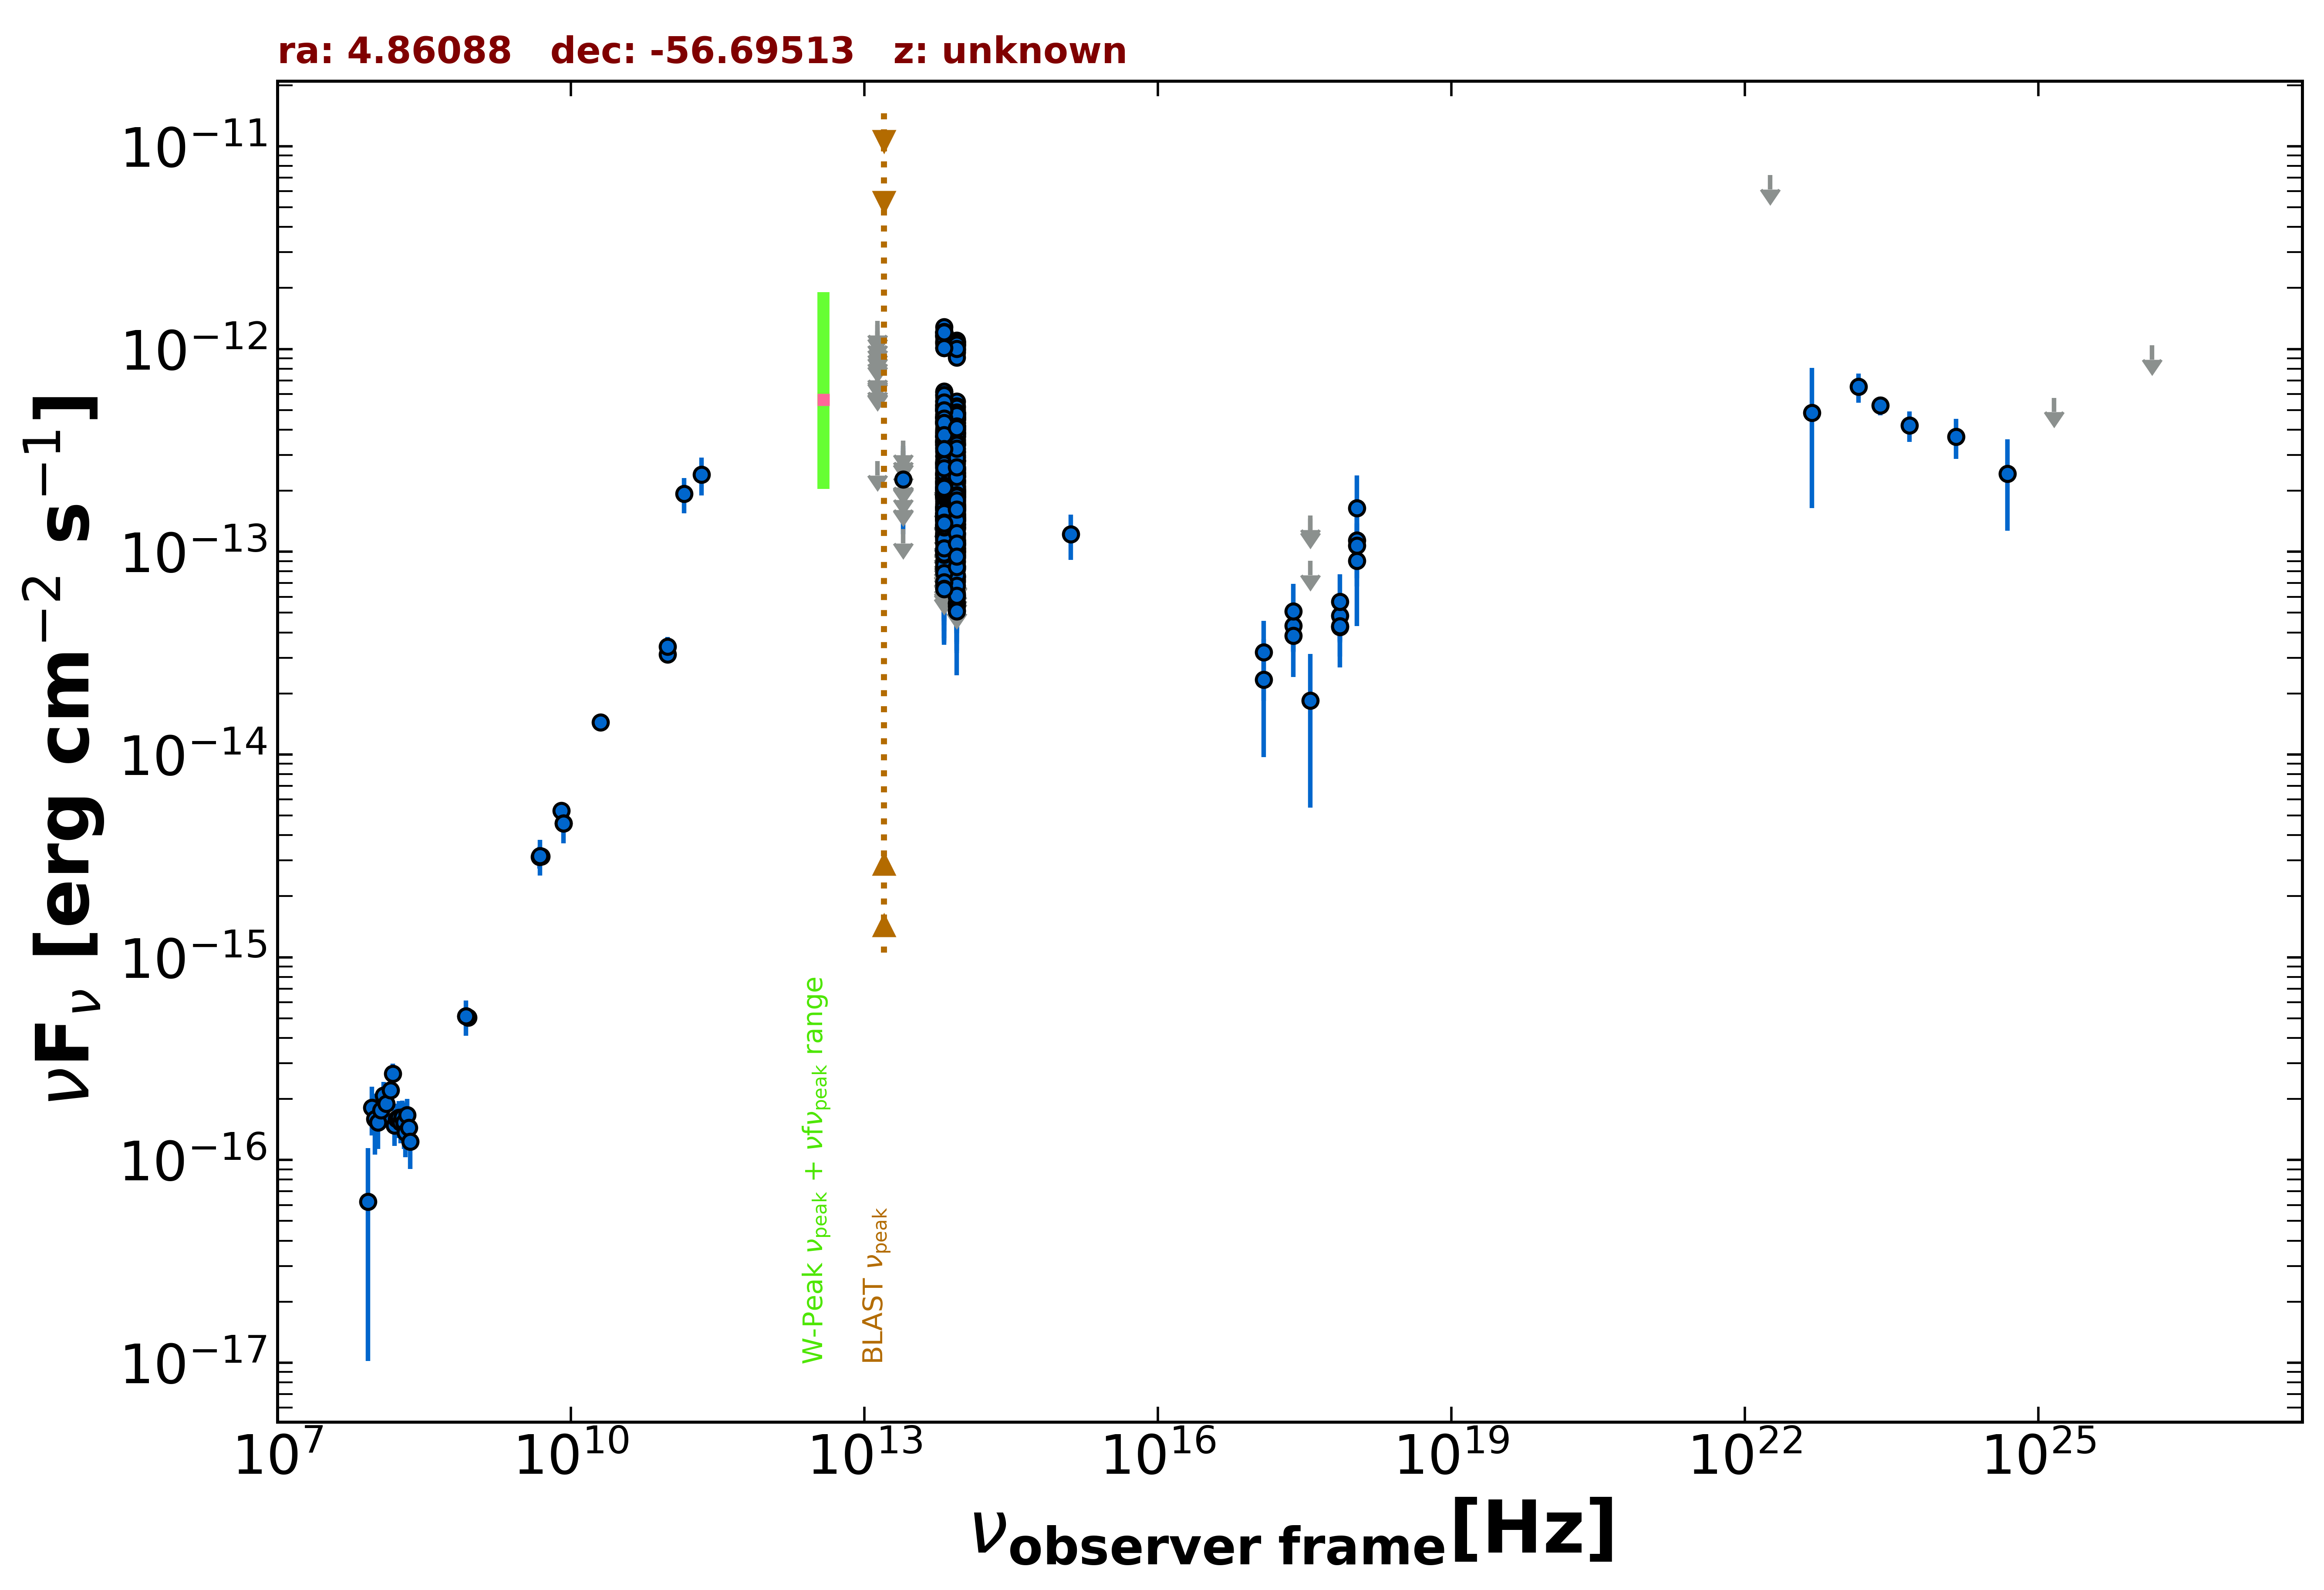

The data file committed next to this chart (first rows):
freq., flux, err_flux, MJD_start, MJD_end, flag, catalog, reference
8.870e+08, 5.056e-16, 3.990e-17, 55000, 55000, , RACS, Hale et al. 2021  PASA  38  e058
8.430e+08, 5.109e-16, 1.770e-17, 55000, 55000, , SUMSS, Manch et al. 2003  MNRAS  342  1117
2.418e+17, 4.327e-14, 1.137e-14, 55873, 56146, , 1OUSX, Giommi et al. in preparation
1.209e+17, 3.201e-14, 1.362e-14, 55873, 56146, , 1OUSX, Giommi et al. in preparation
3.627e+17, 9.023e-14, 0.000e+00, 55873, 56146, UL, 1OUSX, Giommi et al. in preparation
7.253e+17, 4.830e-14, 1.268e-14, 55873, 56146, , 1OUSX, Giommi et al. in preparation
1.088e+18, 1.139e-13, 3.999e-14, 55873, 56146, , 1OUSX, Giommi et al. in preparation
7.253e+17, 4.263e-14, 1.218e-14, 55000, 55000, , 2SXPS, Evans et al. 2020  ApJS  247  54
1.209e+17, 2.341e-14, 1.369e-14, 55000, 55000, , 2SXPS, Evans et al. 2020  ApJS  247  54
3.627e+17, 1.841e-14, 1.295e-14, 55000, 55000, , 2SXPS, Evans et al. 2020  ApJS  247  54
1.088e+18, 1.072e-13, 3.967e-14, 55000, 55000, , 2SXPS, Evans et al. 2020  ApJS  247  54
5.000e+09, 3.150e-15, 1.500e-16, 55000, 55000, , AT20G, Murphy et al. 2010  MNRAS  402  2403
8.000e+09, 5.280e-15, 2.400e-16, 55000, 55000, , AT20G, Murphy et al. 2010  MNRAS  402  2403
2.000e+10, 1.440e-14, 8.000e-16, 55000, 55000, , AT20G, Murphy et al. 2010  MNRAS  402  2403
8.400e+09, 4.578e-15, 0.000e+00, 55000, 55000, , CRATES, Healey et al. 2007  ApJS  171  61
4.800e+09, 3.120e-15, 3.840e-16, 55000, 55000, , PMN, Griffith et al. 1993-1996  VizieR  VIII/…
9.744e+10, 3.118e-14, 2.920e-15, 56904, 56904, , ALMA, Bonato et al. 2019  MNRAS  485  1188
9.744e+10, 3.410e-14, 3.895e-15, 56910, 56910, , ALMA, Bonato et al. 2019  MNRAS  485  1188
1.430e+11, 1.928e-13, 3.835e-14, 55000, 55000, , PCCS2143, GHz The Planck Collaboration 2018  A&A  …
2.170e+11, 2.401e-13, 5.065e-14, 55000, 55000, , PCCS2217, GHz The Planck Collaboration 2018  A&A  …
8.817e+13, 1.416e-13, 1.900e-15, 55000, 55000, , UNWISE, Schlafly et al. 2019  ApJS  240  30
6.517e+13, 1.460e-13, 3.000e-15, 55000, 55000, , UNWISE, Schlafly et al. 2019  ApJS  240  30
8.817e+13, 1.992e-13, 6.600e-15, 55000, 55000, , WISE, Wright et al. 2010  AJ  140  1868
6.517e+13, 2.313e-13, 8.300e-15, 55000, 55000, , WISE, Wright et al. 2010  AJ  140  1868
2.498e+13, 1.293e-13, 0.000e+00, 55000, 55000, UL, WISE, Wright et al. 2010  AJ  140  1868
1.363e+13, 2.805e-13, 0.000e+00, 55000, 55000, UL, WISE, Wright et al. 2010  AJ  140  1868
8.817e+13, 1.708e-13, 3.755e-14, 57700, 57700, , NEOWISE, Mainzer et al. 2014  ApJ  792  30
6.517e+13, 2.328e-13, 0.000e+00, 57700, 57700, UL, NEOWISE, Mainzer et al. 2014  ApJ  792  30
8.817e+13, 1.101e-13, 1.996e-14, 57703, 57703, , NEOWISE, Mainzer et al. 2014  ApJ  792  30
6.517e+13, 1.249e-13, 4.709e-14, 57703, 57703, , NEOWISE, Mainzer et al. 2014  ApJ  792  30
8.817e+13, 1.528e-13, 2.815e-14, 57700, 57700, , NEOWISE, Mainzer et al. 2014  ApJ  792  30
6.517e+13, 1.315e-13, 3.315e-14, 57700, 57700, , NEOWISE, Mainzer et al. 2014  ApJ  792  30
8.817e+13, 1.136e-13, 2.253e-14, 57700, 57700, , NEOWISE, Mainzer et al. 2014  ApJ  792  30
6.517e+13, 1.483e-13, 3.165e-14, 57700, 57700, , NEOWISE, Mainzer et al. 2014  ApJ  792  30
8.817e+13, 1.415e-13, 3.905e-14, 57701, 57701, , NEOWISE, Mainzer et al. 2014  ApJ  792  30
6.517e+13, 1.363e-13, 3.855e-14, 57701, 57701, , NEOWISE, Mainzer et al. 2014  ApJ  792  30
8.817e+13, 1.036e-13, 3.497e-14, 57703, 57703, , NEOWISE, Mainzer et al. 2014  ApJ  792  30
6.517e+13, 9.997e-14, 3.445e-14, 57703, 57703, , NEOWISE, Mainzer et al. 2014  ApJ  792  30
8.817e+13, 9.864e-14, 1.955e-14, 57704, 57704, , NEOWISE, Mainzer et al. 2014  ApJ  792  30
6.517e+13, 1.107e-13, 3.312e-14, 57704, 57704, , NEOWISE, Mainzer et al. 2014  ApJ  792  30
8.817e+13, 7.799e-14, 0.000e+00, 57704, 57704, UL, NEOWISE, Mainzer et al. 2014  ApJ  792  30
6.517e+13, 1.728e-13, 3.300e-14, 57704, 57704, , NEOWISE, Mainzer et al. 2014  ApJ  792  30
8.817e+13, 4.989e-13, 2.850e-14, 58064, 58064, , NEOWISE, Mainzer et al. 2014  ApJ  792  30
6.517e+13, 5.329e-13, 4.620e-14, 58064, 58064, , NEOWISE, Mainzer et al. 2014  ApJ  792  30
8.817e+13, 5.501e-13, 2.940e-14, 58064, 58064, , NEOWISE, Mainzer et al. 2014  ApJ  792  30
6.517e+13, 6.113e-13, 5.245e-14, 58064, 58064, , NEOWISE, Mainzer et al. 2014  ApJ  792  30
8.817e+13, 5.215e-13, 2.835e-14, 58064, 58064, , NEOWISE, Mainzer et al. 2014  ApJ  792  30
6.517e+13, 4.582e-13, 4.270e-14, 58064, 58064, , NEOWISE, Mainzer et al. 2014  ApJ  792  30
8.817e+13, 4.840e-13, 3.035e-14, 58064, 58064, , NEOWISE, Mainzer et al. 2014  ApJ  792  30
6.517e+13, 5.089e-13, 7.245e-14, 58064, 58064, , NEOWISE, Mainzer et al. 2014  ApJ  792  30
8.817e+13, 5.134e-13, 3.835e-14, 58064, 58064, , NEOWISE, Mainzer et al. 2014  ApJ  792  30
6.517e+13, 4.937e-13, 5.650e-14, 58064, 58064, , NEOWISE, Mainzer et al. 2014  ApJ  792  30
8.817e+13, 4.774e-13, 2.770e-14, 58064, 58064, , NEOWISE, Mainzer et al. 2014  ApJ  792  30
6.517e+13, 4.380e-13, 4.405e-14, 58064, 58064, , NEOWISE, Mainzer et al. 2014  ApJ  792  30
8.817e+13, 4.270e-13, 3.110e-14, 58065, 58065, , NEOWISE, Mainzer et al. 2014  ApJ  792  30
6.517e+13, 4.300e-13, 3.565e-14, 58065, 58065, , NEOWISE, Mainzer et al. 2014  ApJ  792  30
8.817e+13, 4.588e-13, 3.765e-14, 58064, 58064, , NEOWISE, Mainzer et al. 2014  ApJ  792  30
6.517e+13, 5.539e-13, 6.290e-14, 58064, 58064, , NEOWISE, Mainzer et al. 2014  ApJ  792  30
8.817e+13, 4.849e-13, 4.380e-14, 58064, 58064, , NEOWISE, Mainzer et al. 2014  ApJ  792  30
6.517e+13, 5.534e-13, 4.590e-14, 58064, 58064, , NEOWISE, Mainzer et al. 2014  ApJ  792  30
... 649 more rows
